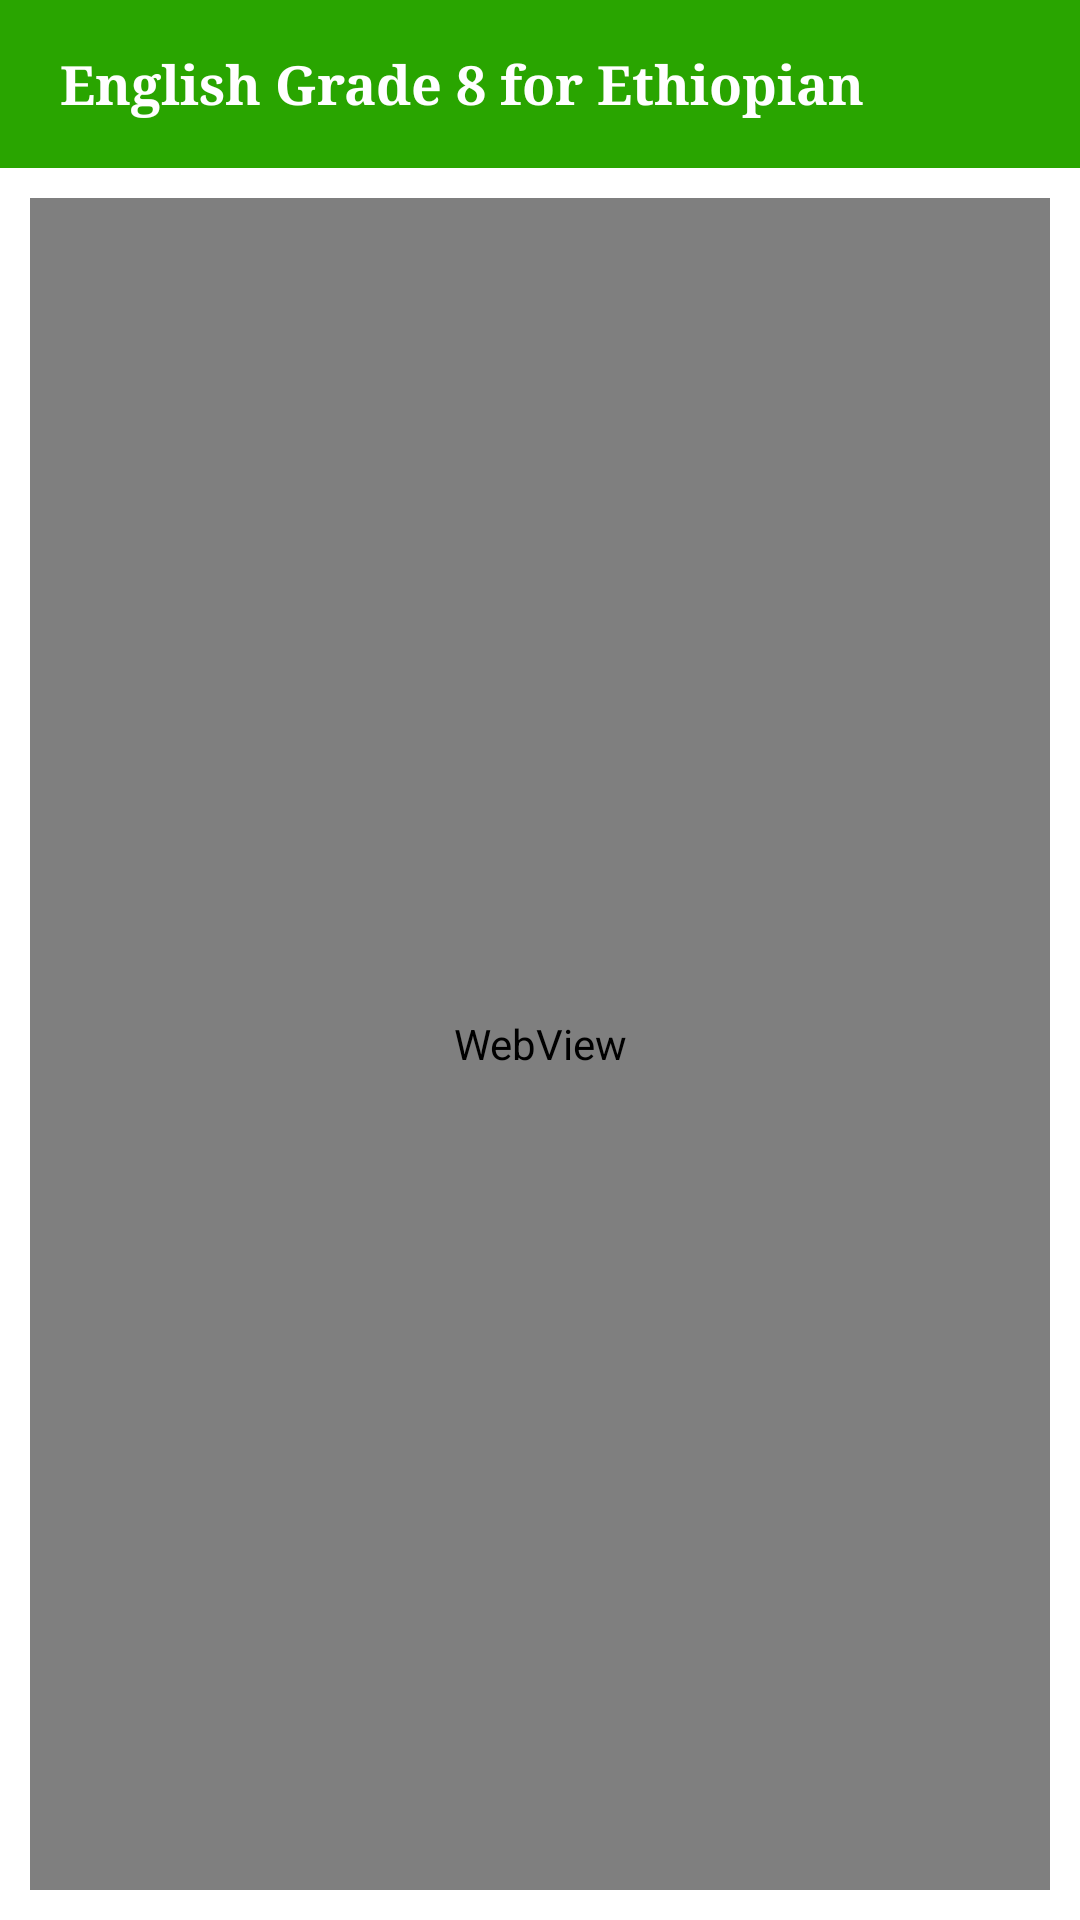

This screen was rendered from an Android layout file. Write that file and the resources it references.
<!-- AndroidManifest.xml: application theme AppTheme -->
<!-- res/layout/activity_privacy.xml -->
<?xml version="1.0" encoding="utf-8"?>
<RelativeLayout xmlns:android="http://schemas.android.com/apk/res/android"
    xmlns:ads="http://schemas.android.com/apk/res-auto"
    xmlns:tools="http://schemas.android.com/tools"
    android:layout_width="match_parent"
    android:layout_height="match_parent"
    android:layout_weight="100"
    android:background="@color/white"
    android:orientation="vertical"
    tools:context=".activity.PrivacyActivity">

    <RelativeLayout
        android:id="@+id/toolbar"
        android:layout_width="match_parent"
        android:layout_height="?attr/actionBarSize"
        android:background="@drawable/nav_header_bg"
        android:theme="@style/MyToolBar">

        <ImageButton
            android:id="@+id/ib_back"
            android:layout_width="wrap_content"
            android:layout_height="wrap_content"
            android:layout_centerVertical="true"
            android:background="@android:color/transparent"
            android:contentDescription="@string/app_name"
            android:padding="10dp"
            android:src="@drawable/ic_baseline_arrow_back_24"
            ads:tint="@color/white" />

        <TextView
            android:id="@+id/tv_title"
            android:layout_width="match_parent"
            android:layout_height="wrap_content"
            android:layout_centerVertical="true"
            android:layout_marginEnd="40dp"
            android:layout_toEndOf="@id/ib_back"
            android:ellipsize="marquee"
            android:fontFamily="serif"
            android:singleLine="true"
            android:text="@string/app_name"
            android:textColor="@color/white"
            android:textSize="18sp"
            android:textStyle="bold" />

    </RelativeLayout>

    <WebView
        android:id="@+id/webView_privacy"
        android:layout_width="match_parent"
        android:layout_height="match_parent"
        android:layout_below="@id/toolbar"
        android:layout_margin="10dp"
        android:background="@color/white" />
</RelativeLayout>
<!-- resources referenced by this layout -->
<resources>
  <color name="white">#FFFFFFFF</color>
  <!-- drawable nav_header_bg (drawable) -->
  <?xml version="1.0" encoding="utf-8"?>
  <shape xmlns:android="http://schemas.android.com/apk/res/android"
      android:shape="rectangle">
      <gradient android:angle="90"
          android:centerX="0"
          android:centerY="0"
          android:endColor="#29A500"
          android:centerColor="#29A500"/>
  </shape>
  <string name="app_name">English Grade 8 for Ethiopian</string>
  <style name="MyToolBar" parent="ThemeOverlay.AppCompat.Light">
          <item name="android:textColorSecondary">@color/black</item>
          <item name="android:colorBackground">@color/white</item>
          <item name="popupMenuStyle">@style/ThemeOverlay.AppCompat.Light</item>
      </style>
  <style name="AppTheme" parent="Theme.MaterialComponents.DayNight.NoActionBar.Bridge">
          <item name="colorPrimary">#41C313</item>
          <item name="colorPrimaryDark">#257804</item>
          <item name="colorAccent">#258E00</item>
          <item name="overlapAnchor">false</item>
          <item name="android:dropDownVerticalOffset">?attr/actionBarSize</item>
          <item name="android:itemBackground">@drawable/nav_header_bg</item>
          <item name="android:textColor">@color/black</item>
      </style>
  <color name="black">#FF000000</color>
</resources>
